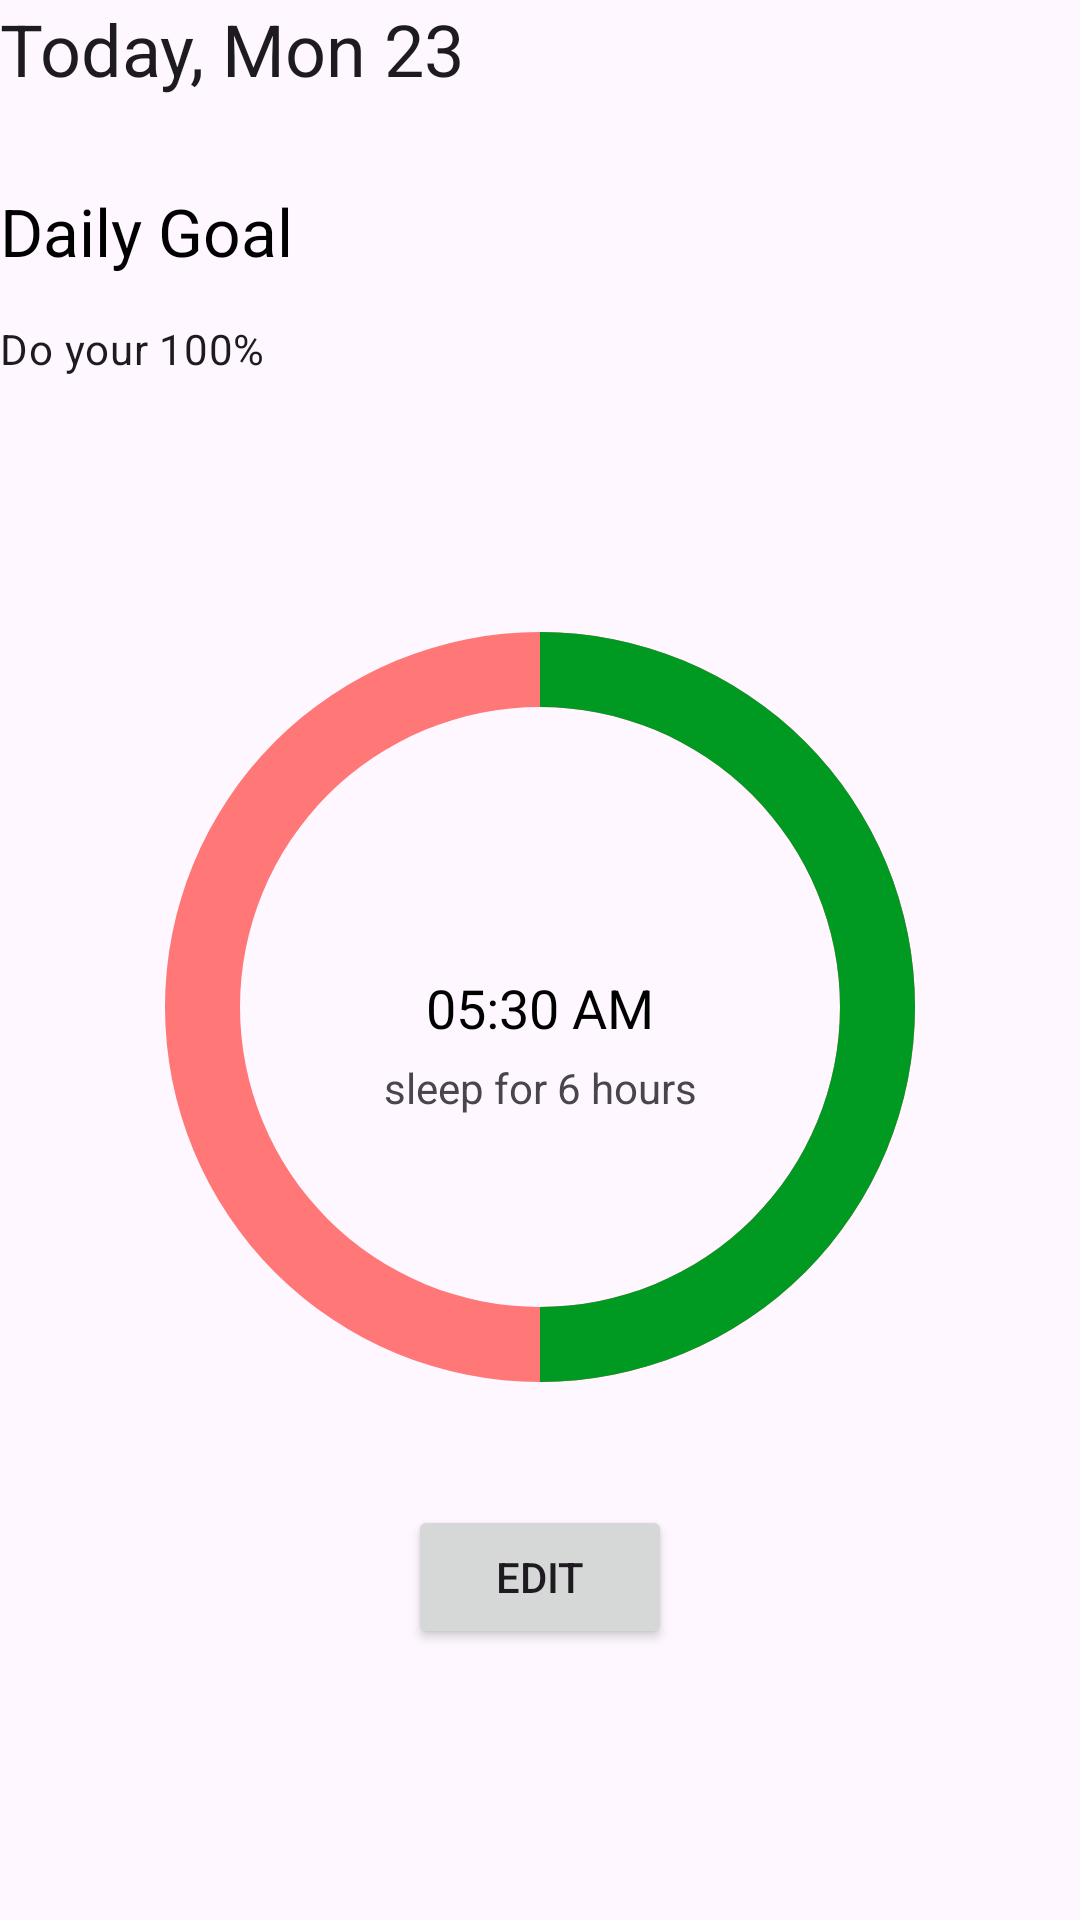

Android layout source for this screen:
<!-- AndroidManifest.xml: application theme Theme.Wakeupbro -->
<!-- res/layout/fragment_home.xml -->
<?xml version="1.0" encoding="utf-8"?>
<androidx.constraintlayout.widget.ConstraintLayout xmlns:android="http://schemas.android.com/apk/res/android"
    xmlns:app="http://schemas.android.com/apk/res-auto"
    xmlns:tools="http://schemas.android.com/tools"
    android:id="@+id/Home"
    android:layout_width="match_parent"
    android:layout_height="match_parent"
    android:layout_marginHorizontal="16sp"
    android:layout_marginTop="16sp"
    tools:context="com.example.wakeupbro.ui.home.HomeFragment">

    <TextView
        android:id="@+id/tv_today"
        android:layout_width="wrap_content"
        android:layout_height="wrap_content"
        android:text="Today, Mon 23"
        android:textAppearance="@style/TextAppearance.Material3.HeadlineSmall"
        app:layout_constraintStart_toStartOf="parent"
        app:layout_constraintTop_toTopOf="parent" />

    <TextView
        android:id="@+id/textView"
        android:layout_width="wrap_content"
        android:layout_height="wrap_content"
        android:layout_marginTop="16dp"
        android:gravity="center"
        android:padding="10dp"
        android:text="Legends start early in the morning.You are the legend"
        android:textAppearance="?android:textAppearanceLarge"
        app:layout_constraintEnd_toEndOf="parent"
        app:layout_constraintStart_toStartOf="parent"
        app:layout_constraintTop_toBottomOf="@+id/tv_today" />

    <ImageView
        android:id="@+id/imageView"
        android:layout_width="200dp"
        android:layout_height="0dp"
        android:layout_marginTop="30dp"
        android:adjustViewBounds="true"
        android:src="@drawable/started"
        app:layout_constraintEnd_toEndOf="parent"
        app:layout_constraintHorizontal_bias="0.498"
        app:layout_constraintStart_toStartOf="parent"
        app:layout_constraintTop_toBottomOf="@+id/textView" />

    <TextView
        android:id="@+id/textView2"
        android:layout_width="wrap_content"
        android:layout_height="wrap_content"
        android:layout_marginTop="16dp"
        android:gravity="center"
        android:paddingHorizontal="10dp"
        android:text="Make a big difference by waking up early in the morning."
        android:textAppearance="@style/TextAppearance.Material3.HeadlineSmall"
        app:layout_constraintEnd_toEndOf="parent"
        app:layout_constraintStart_toStartOf="parent"
        app:layout_constraintTop_toBottomOf="@+id/imageView" />

    <Button
        android:id="@+id/btn_lets_start"
        android:layout_width="wrap_content"
        android:layout_height="wrap_content"
        android:text="Lets Start"
        app:layout_constraintBottom_toBottomOf="parent"
        app:layout_constraintEnd_toEndOf="parent"
        app:layout_constraintStart_toStartOf="parent"
        app:layout_constraintTop_toBottomOf="@+id/textView2" />

    <androidx.constraintlayout.widget.Group
        android:id="@+id/group_started"
        android:layout_width="wrap_content"
        android:layout_height="wrap_content"
        android:visibility="gone"
        app:constraint_referenced_ids="textView,imageView,textView2,btn_lets_start" />

    <TextView
        android:id="@+id/tv_daily_goal"
        android:layout_width="wrap_content"
        android:layout_height="wrap_content"
        android:layout_marginTop="30dp"
        android:text="Daily Goal"
        android:textAppearance="@style/TextAppearance.AppCompat.Large"
        android:textColor="@color/black"
        app:layout_constraintStart_toStartOf="parent"
        app:layout_constraintTop_toBottomOf="@+id/textView" />

    <TextView
        android:id="@+id/tv_goals"
        android:layout_width="match_parent"
        android:layout_height="wrap_content"
        android:layout_marginTop="15dp"
        android:fontFamily="sans-serif"
        android:text="Do your 100%"
        android:textAppearance="@style/TextAppearance.Material3.BodyMedium"
        app:layout_constraintEnd_toEndOf="parent"
        app:layout_constraintStart_toStartOf="parent"
        app:layout_constraintTop_toBottomOf="@+id/tv_daily_goal" />

    <ProgressBar
        android:id="@+id/progressBar"
        android:layout_width="300dp"
        android:layout_height="300dp"
        android:layout_marginTop="60dp"
        android:indeterminateOnly="false"
        android:progress="50"
        android:progressDrawable="@drawable/circle"
        app:layout_constraintEnd_toEndOf="parent"
        app:layout_constraintStart_toStartOf="parent"
        app:layout_constraintTop_toBottomOf="@+id/tv_goals" />

    <TextView
        android:id="@+id/tv_alarm_time"
        android:layout_width="wrap_content"
        android:layout_height="wrap_content"
        android:text="05:30 AM"
        android:textAppearance="@style/TextAppearance.AppCompat.Medium"
        android:textColor="@color/black"
        app:layout_constraintBottom_toBottomOf="@+id/progressBar"
        app:layout_constraintEnd_toEndOf="@+id/progressBar"
        app:layout_constraintStart_toStartOf="@+id/progressBar"
        app:layout_constraintTop_toTopOf="@+id/progressBar" />

    <TextView
        android:id="@+id/tv_sleephours"
        android:layout_width="wrap_content"
        android:layout_height="wrap_content"
        android:layout_marginTop="5dp"
        android:text="sleep for 6 hours"
        app:layout_constraintEnd_toEndOf="@+id/tv_alarm_time"
        app:layout_constraintStart_toStartOf="@+id/tv_alarm_time"
        app:layout_constraintTop_toBottomOf="@+id/tv_alarm_time" />

    <Button
        android:id="@+id/btn_edit"
        android:layout_width="wrap_content"
        android:layout_height="wrap_content"
        android:layout_marginTop="16dp"
        android:text="Edit"
        app:layout_constraintEnd_toEndOf="parent"
        app:layout_constraintStart_toStartOf="parent"
        app:layout_constraintTop_toBottomOf="@+id/progressBar" />


</androidx.constraintlayout.widget.ConstraintLayout>
<!-- resources referenced by this layout -->
<resources>
  <color name="black">#FF000000</color>
  <!-- drawable circle (drawable) -->
  <?xml version="1.0" encoding="utf-8"?>
  <layer-list xmlns:android="http://schemas.android.com/apk/res/android">
      <item>
          <shape
              android:shape="ring"
              android:thicknessRatio="12"
              android:useLevel="false">
              <solid android:color="#ff7777" />
          </shape>
      </item>
  
      <item>
          <rotate
              android:fromDegrees="270"
              android:toDegrees="270">
              <shape
                  android:shape="ring"
                  android:thicknessRatio="12"
                  android:useLevel="true">
                  <solid android:color="#009922" />
              </shape>
          </rotate>
      </item>
  </layer-list>
  <!-- drawable started: png bitmap (drawable, 34354 bytes) -->
  <style name="Theme.Wakeupbro" parent="Base.Theme.Wakeupbro" />
  <style name="Base.Theme.Wakeupbro" parent="Theme.Material3.DayNight.NoActionBar">
          
          
      </style>
</resources>
